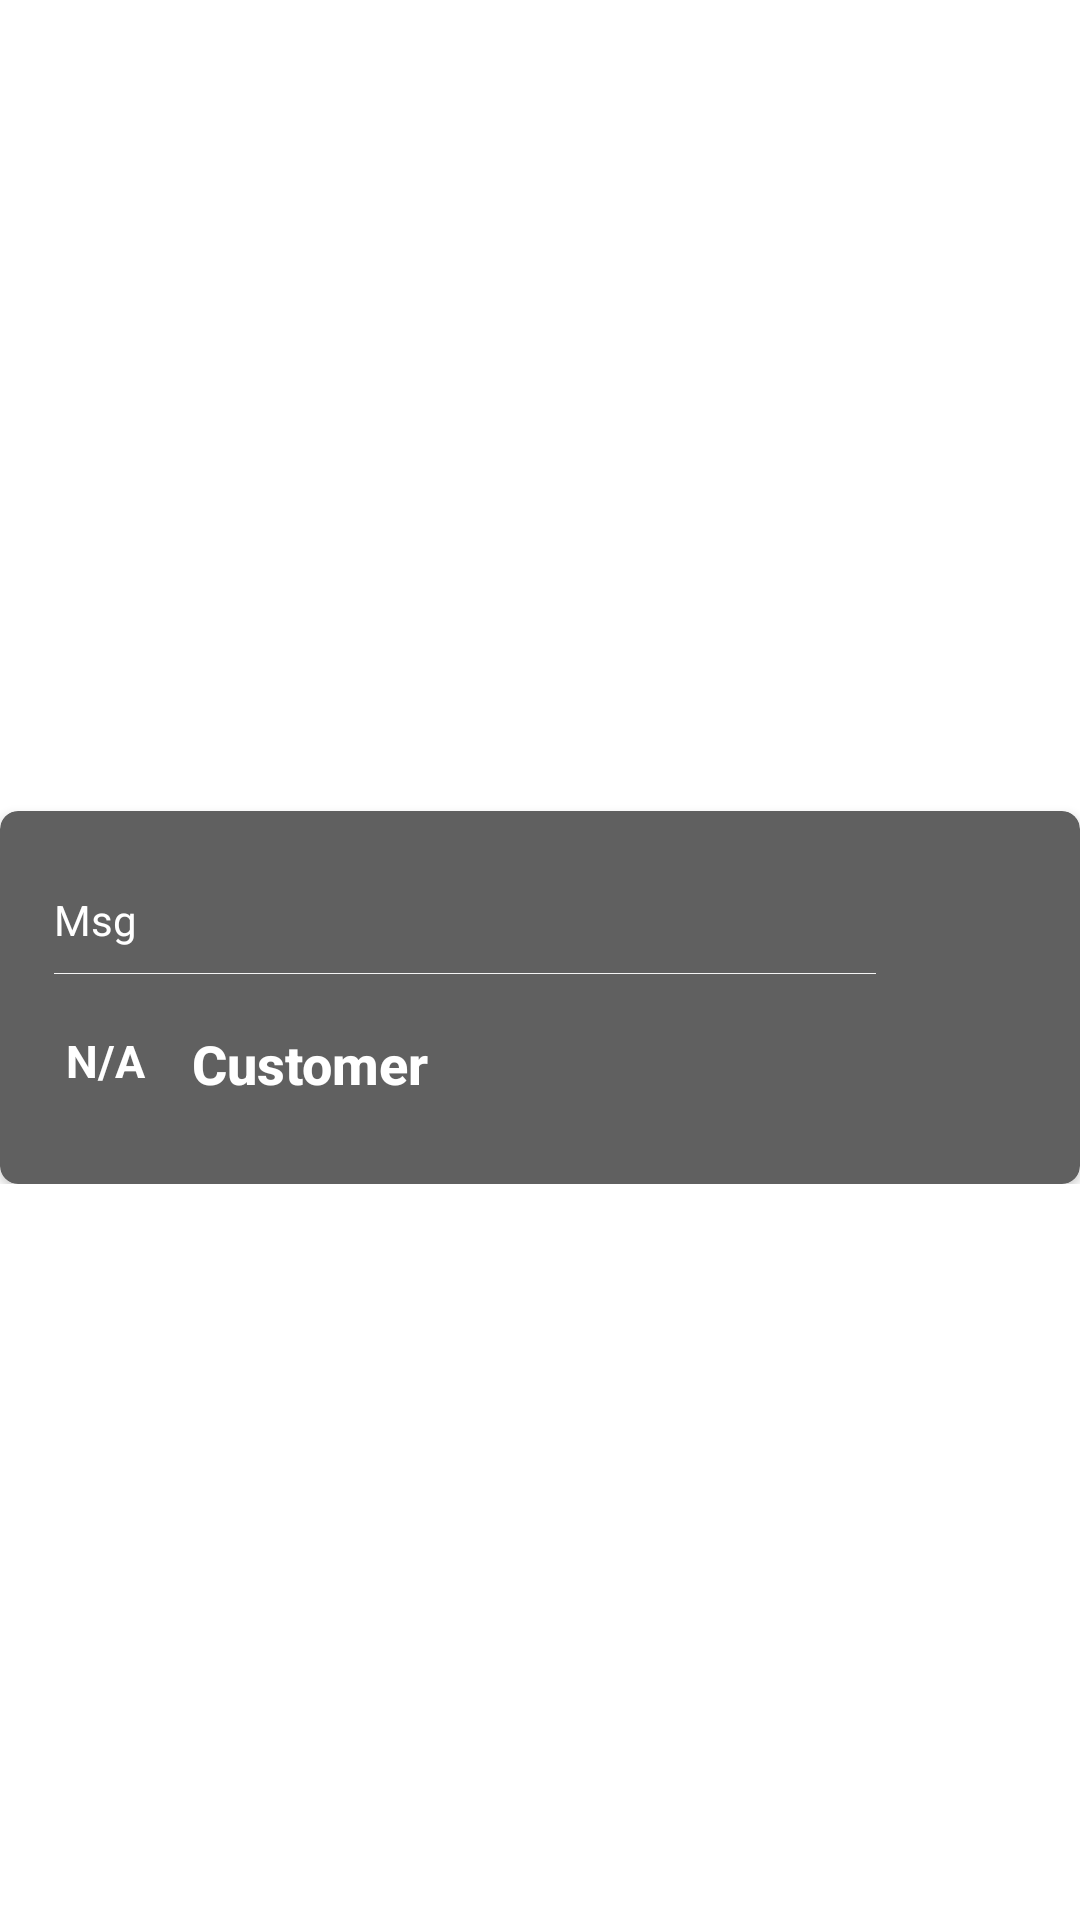

This screen was rendered from an Android layout file. Write that file and the resources it references.
<!-- AndroidManifest.xml: activity theme MyThemeCaller -->
<!-- res/layout/activity_incoming_call.xml -->
<?xml version="1.0" encoding="utf-8"?>
<RelativeLayout xmlns:android="http://schemas.android.com/apk/res/android"
    xmlns:app="http://schemas.android.com/apk/res-auto"
    android:id="@+id/container"
    android:layout_width="match_parent"
    android:layout_height="match_parent">

    <RelativeLayout
        android:layout_width="match_parent"
        android:layout_height="wrap_content"
        android:layout_centerInParent="true">

        <TextView
            android:id="@+id/tvAppName"
            android:layout_width="match_parent"
            android:layout_height="wrap_content"
            android:layout_marginBottom="6dp"
            android:background="@null"
            android:contentDescription="@string/contentDesp"
            android:text="@string/app_name"
            android:textColor="@color/white"
            android:textSize="14sp"
            android:textStyle="italic|bold" />


        <androidx.cardview.widget.CardView
            android:id="@+id/cardView"
            android:layout_width="match_parent"
            android:layout_height="wrap_content"
            android:layout_below="@+id/tvAppName"
            app:cardBackgroundColor="#606060"
            app:cardCornerRadius="6dp">


            <RelativeLayout
                android:id="@+id/rl1"
                android:layout_width="match_parent"
                android:layout_height="wrap_content"
                android:layout_marginStart="6dp"
                android:layout_marginTop="6dp"
                android:layout_marginEnd="6dp"
                android:layout_marginBottom="12dp"
                android:padding="6dp">

                <RelativeLayout
                    android:id="@+id/rl4"
                    android:layout_width="match_parent"
                    android:layout_height="wrap_content"
                    android:layout_marginStart="6dp"
                    android:layout_marginEnd="6dp"
                    android:gravity="center">

                    <TextView
                        android:id="@+id/tvMsg"
                        style="@android:style/TextAppearance.DeviceDefault.Small"
                        android:layout_width="match_parent"
                        android:layout_height="wrap_content"
                        android:layout_centerVertical="true"
                        android:layout_toStartOf="@+id/tvClose"
                        android:gravity="center|start"
                        android:text="Msg"
                        android:textColor="@color/white" />

                    <TextView
                        android:id="@+id/tvClose"
                        android:layout_width="36dp"
                        android:layout_height="36dp"
                        android:layout_alignParentTop="true"
                        android:layout_alignParentEnd="true"
                        android:layout_centerVertical="true"
                        android:background="@drawable/ic_close"
                        android:backgroundTint="@color/colorLightWhite"
                        android:gravity="center"
                        android:padding="2dp" />

                    <View
                        android:id="@+id/v1"
                        android:layout_width="match_parent"
                        android:layout_height="1px"
                        android:layout_below="@+id/tvClose"
                        android:layout_marginTop="6dp"
                        android:layout_marginEnd="14dp"
                        android:layout_marginBottom="6dp"
                        android:layout_toStartOf="@+id/tvClose"
                        android:background="@color/colorLightWhite" />

                </RelativeLayout>


                <RelativeLayout
                    android:layout_width="match_parent"
                    android:layout_height="wrap_content"
                    android:layout_below="@+id/rl4"
                    android:layout_marginEnd="24dp">

                    <RelativeLayout
                        android:id="@+id/rl2"
                        android:layout_width="wrap_content"
                        android:layout_height="wrap_content"
                        android:layout_centerVertical="true"
                        android:gravity="center">

                        <TextView
                            android:id="@+id/tvStamp"
                            android:layout_width="46dp"
                            android:layout_height="46dp"
                            android:layout_centerVertical="true"
                            android:background="@drawable/circle_bg_blue"
                            android:contentDescription="@string/contentDesp"
                            android:gravity="center"
                            android:text="n/a"
                            android:textAllCaps="true"
                            android:textColor="@color/white"
                            android:textSize="15sp"
                            android:textStyle="bold" />

                        <ProgressBar
                            android:id="@+id/progressBar"
                            android:layout_width="46dp"
                            android:layout_height="46dp"
                            android:layout_centerVertical="true"
                            android:background="@drawable/circle_bg_blue"
                            android:gravity="center"
                            android:indeterminate="true"
                            android:indeterminateTint="@color/white"
                            android:indeterminateTintMode="src_atop" />

                    </RelativeLayout>

                    <RelativeLayout
                        android:id="@+id/rl3"
                        android:layout_width="match_parent"
                        android:layout_height="wrap_content"
                        android:layout_centerVertical="true"
                        android:layout_toEndOf="@+id/rl2"
                        android:gravity="center">

                        <TextView
                            android:id="@+id/tvName"
                            style="@android:style/TextAppearance.DeviceDefault.Medium"
                            android:layout_width="match_parent"
                            android:layout_height="wrap_content"
                            android:layout_marginStart="6dp"
                            android:contentDescription="@string/contentDesp"
                            android:gravity="start|center"
                            android:paddingTop="2dp"
                            android:text="Customer"
                            android:textColor="@color/white"
                            android:textStyle="bold" />


                    </RelativeLayout>

                </RelativeLayout>


            </RelativeLayout>


        </androidx.cardview.widget.CardView>

    </RelativeLayout>

</RelativeLayout>
<!-- resources referenced by this layout -->
<resources>
  <color name="colorLightWhite">#f5f5f5</color>
  <color name="white">#FFFFFFFF</color>
  <string name="app_name">My Caller ID App</string>
  <string name="contentDesp">Content Des</string>
  <style name="MyThemeCaller" parent="Theme.AppCompat.Dialog">
          <item name="android:windowIsTranslucent">true</item>
          <item name="android:windowBackground">@android:color/transparent</item>
          <item name="android:windowContentOverlay">@null</item>
          <item name="android:windowNoTitle">true</item>
          <item name="android:windowIsFloating">true</item>
          <item name="android:backgroundDimEnabled">false</item>
  
          <item name="android:windowActivityTransitions">true</item>
          
          <item name="android:windowEnterTransition">@android:transition/fade</item>
          <item name="android:windowExitTransition">@android:transition/fade</item>
      </style>
</resources>
